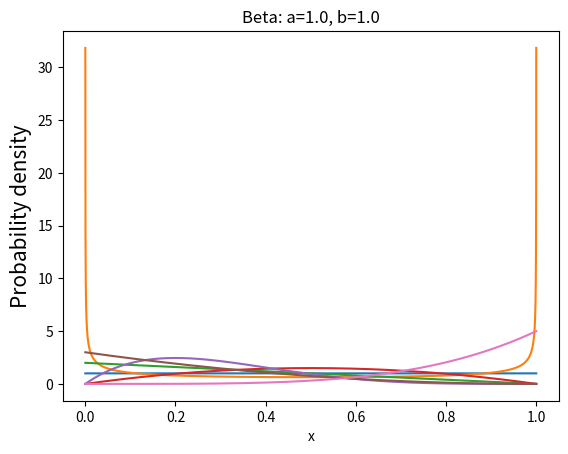

Recreate this plot in Python.
#coding=utf-8
import numpy as np
from scipy import stats
import matplotlib.pyplot as plt
#####################
#二项分布
#####################
def test_binom_pmf():
    '''
    为离散分布
    二项分布的例子：抛掷10次硬币，恰好两次正面朝上的概率是多少？
    '''
    n = 10#独立实验次数
    p = 0.5#每次正面朝上概率
    k = np.arange(0,11)#0-10次正面朝上概率
    binomial = stats.binom.pmf(k,n,p)
    print(binomial)#概率和为1
    print(sum(binomial))
    print(binomial[2])

    plt.plot(k, binomial,'o-')
    plt.title('Binomial: n=%i , p=%.2f' % (n,p),fontsize=15)
    plt.xlabel('Number of successes')
    plt.ylabel('Probability of success',fontsize=15)
    plt.show()

def test_binom_rvs():
    '''
    为离散分布
    使用.rvs函数模拟一个二项随机变量，其中参数size指定你要进行模拟的次数。我让Python返回10000个参数为n和p的二项式随机变量
    进行10000次实验，每次抛10次硬币，统计有几次正面朝上，最后统计每次实验正面朝上的次数
    '''
    binom_sim = data = stats.binom.rvs(n=10,p=0.3,size=1000000)
    print(len(binom_sim))
    print("mean: %g" % np.mean(binom_sim))
    print("SD: %g" % np.std(binom_sim,ddof=1))

    plt.hist(binom_sim,bins=10,normed=True)
    plt.xlabel('x')
    plt.ylabel('density')
    plt.title("simple data")
    plt.show()
#####################
#泊松分布
#####################
def test_poisson_pmf():
    '''
    泊松分布的例子：已知某路口发生事故的比率是每天2次，那么在此处一天内发生4次事故的概率是多少？
    泊松分布的输出是一个数列，包含了发生0次、1次、2次，直到10次事故的概率。
    '''
    rate = 2
    n = np.arange(0,10)
    y = stats.poisson.pmf(n,rate)
    print(y)
    plt.plot(n, y, 'o-')
    plt.title('Poisson: rate=%i' % (rate), fontsize=15)
    plt.xlabel('Number of accidents')
    plt.ylabel('Probability of number accidents', fontsize=15)
    plt.show()

def test_poisson_rvs():
    '''
    模拟1000个服从泊松分布的随机变量
    '''
    data = stats.poisson.rvs(mu=2, loc=0, size=1000)
    print("mean: %g" % np.mean(data))
    print("SD: %g" % np.std(data, ddof=1))

    rate = 2
    n = np.arange(0,10)
    y = stats.poisson.rvs(n,rate)
    print(y)
    plt.plot(n, y, 'o-')
    plt.title('Poisson: rate=%i' % (rate), fontsize=15)
    plt.xlabel('Number of accidents')
    plt.ylabel('Probability of number accidents', fontsize=15)
    plt.show()
#####################
#正态分布
#####################
def test_norm_pmf():
    '''
    正态分布是一种连续分布，其函数可以在实线上的任何地方取值。
    正态分布由两个参数描述：分布的平均值μ和方差σ2 。
    '''
    mu = 0#mean
    sigma = 1#standard deviation
    x = np.arange(-5,5,0.1)
    y = stats.norm.pdf(x,0,1)
    print(y)
    plt.plot(x, y)
    plt.title('Normal: $\mu$=%.1f, $\sigma^2$=%.1f' % (mu,sigma))
    plt.xlabel('x')
    plt.ylabel('Probability density', fontsize=15)
    plt.show()

#####################
#beta分布
#####################
def test_beta_pmf():
    '''
    β分布是一个取值在 [0, 1] 之间的连续分布，它由两个形态参数α和β的取值所刻画。
    β分布的形状取决于α和β的值。贝叶斯分析中大量使用了β分布。
    '''
    a = 1.0
    b = 1.0
    x = np.arange(0.0001,1,0.0001)
    y = stats.beta.pdf(x,a,b)
    print(y)
    plt.plot(x, y)
    plt.plot(x,stats.beta.pdf(x,0.5,0.5))
    plt.plot(x,stats.beta.pdf(x,1,2))
    plt.plot(x,stats.beta.pdf(x,2,2))
    plt.plot(x,stats.beta.pdf(x,2,5))
    plt.plot(x,stats.beta.pdf(x,1,3))
    plt.plot(x,stats.beta.pdf(x,5,1))
    plt.title('Beta: a=%.1f, b=%.1f' % (a,b))
    plt.xlabel('x')
    plt.ylabel('Probability density', fontsize=15)
    plt.show()

#####################
#指数分布（Exponential Distribution）
#####################
def test_exp():
    '''
    指数分布是一种连续概率分布，用于表示独立随机事件发生的时间间隔。
    比如旅客进入机场的时间间隔、打进客服中心电话的时间间隔、中文维基百科新条目出现的时间间隔等等。
    '''
    lambd = 0.5#
    x = np.arange(0,15,0.1)
    y =lambd * np.exp(-lambd *x)
    print(y)
    plt.plot(x, y)
    plt.title('Exponential: $\lambda$=%.2f' % (lambd))
    plt.xlabel('x')
    plt.ylabel('Probability density', fontsize=15)
    plt.show()

def test_expon_rvs():
    '''
    指数分布下模拟1000个随机变量。scale参数表示λ的倒数。函数np.std中，参数ddof等于标准偏差除以 $n-1$ 的值。
    '''
    data = stats.expon.rvs(scale=2, size=1000)
    print("mean: %g" % np.mean(data))
    print("SD: %g" % np.std(data, ddof=1))

    plt.hist(data, bins=20, normed=True)
    plt.xlim(0,15)
    plt.title('Simulating Exponential Random Variables')
    plt.show()

if __name__=='__main__':
    #test_expon_rvs()
    #test_exp()
    test_beta_pmf()
    #test_norm_pmf()
    #test_poisson_rvs()
    #test_poisson_pmf()
    #test_binom_rvs()
    #test_binom_pmf()
